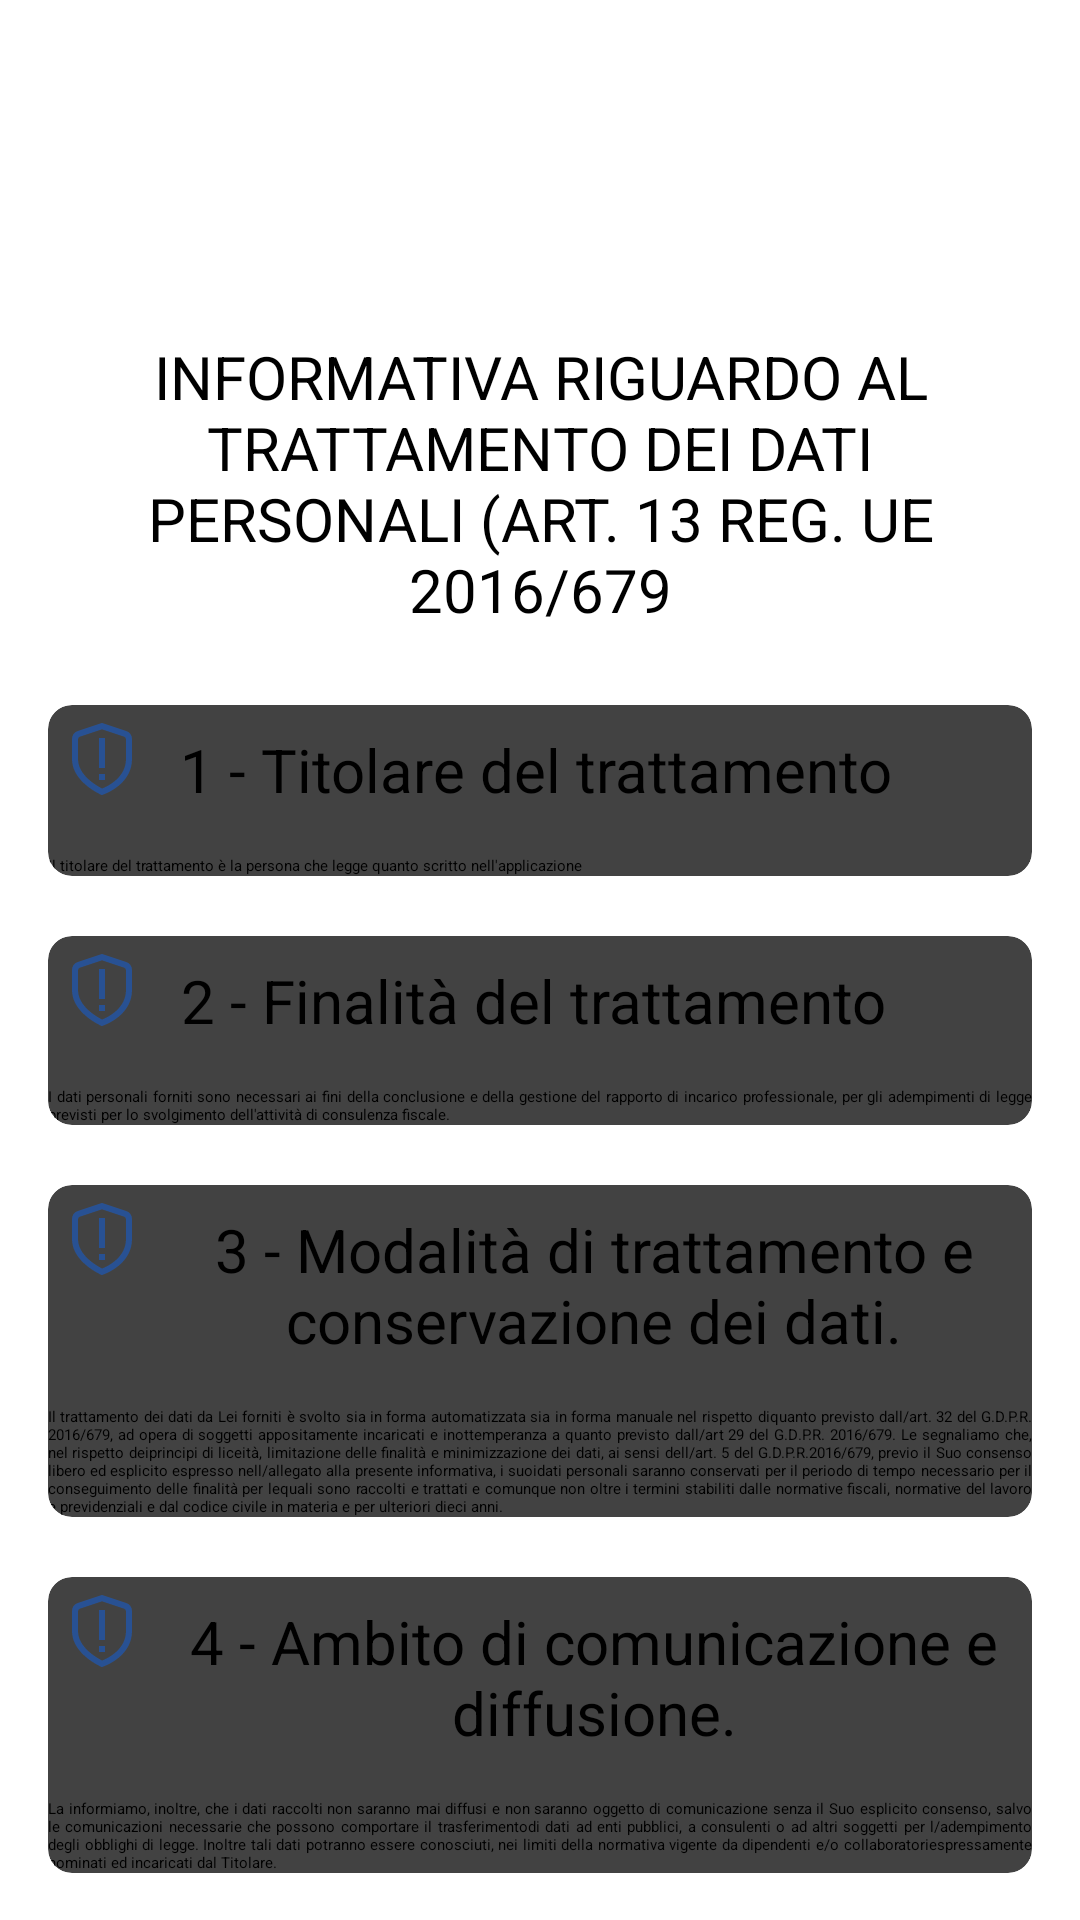

Layout XML and referenced resources for this Android screen:
<!-- AndroidManifest.xml: application theme Theme.IarosInternational.App.SplashScreen -->
<!-- res/layout/fragment_privacy.xml -->
<?xml version="1.0" encoding="utf-8"?>
<androidx.constraintlayout.widget.ConstraintLayout android:layout_width="fill_parent" android:layout_height="fill_parent"
  xmlns:android="http://schemas.android.com/apk/res/android" xmlns:app="http://schemas.android.com/apk/res-auto">
    <ScrollView android:id="@id/layout" android:layout_width="fill_parent" android:layout_height="wrap_content" android:layout_marginTop="44.0dip" app:layout_constraintEnd_toEndOf="parent" app:layout_constraintHorizontal_bias="0.0" app:layout_constraintStart_toStartOf="parent" app:layout_constraintTop_toTopOf="parent">
        <LinearLayout android:orientation="vertical" android:padding="16.0dip" android:layout_width="fill_parent" android:layout_height="wrap_content" android:paddingStart="16.0dip" android:paddingEnd="16.0dip" android:paddingVertical="8.0dip">
            <LinearLayout android:orientation="horizontal" android:layout_width="fill_parent" android:layout_height="fill_parent">
                <ImageView android:id="@+id/imageView2" android:padding="10.0dip" android:layout_width="fill_parent" android:layout_height="fill_parent" android:src="@drawable/fi_rs_shield_exclamation" android:layout_weight="1.0" />
            </LinearLayout>
            <TextView android:id="@+id/privacy_main_title" android:layout_width="fill_parent" android:layout_height="wrap_content" android:text="@string/privacy_main_title" style="@style/Theme.IarosInternational.Text.title_privacy" />
            <androidx.cardview.widget.CardView android:layout_width="fill_parent" android:layout_height="wrap_content" style="@style/Theme.IarosInternational.CardView">
                <LinearLayout android:orientation="vertical" android:layout_width="fill_parent" android:layout_height="fill_parent">
                    <LinearLayout android:layout_gravity="center" android:orientation="horizontal" android:layout_width="fill_parent" android:layout_height="fill_parent">

                        <ImageView
                            android:id="@id/imageView"
                            android:layout_width="wrap_content"
                            android:layout_height="wrap_content"
                            android:padding="6.0dip"
                            android:src="@drawable/fi_rs_shield_exclamation"
                            android:tint="@color/blu_iaros" />
                        <TextView android:id="@+id/privacy_titolo_1" android:layout_width="wrap_content" android:layout_height="wrap_content" android:text="@string/privacy_titolo_punto_1" style="@style/Theme.IarosInternational.Text.title_privacy" />
                    </LinearLayout>

                    <TextView
                        android:id="@+id/privacy_testo_1"
                        android:layout_width="fill_parent"
                        android:layout_height="wrap_content"
                        android:justificationMode="inter_word"
                        android:text="@string/privacy_testo_punto_1" />
                </LinearLayout>
            </androidx.cardview.widget.CardView>
            <androidx.cardview.widget.CardView android:layout_width="fill_parent" android:layout_height="wrap_content" style="@style/Theme.IarosInternational.CardView">
                <LinearLayout android:orientation="vertical" android:layout_width="fill_parent" android:layout_height="fill_parent">
                    <LinearLayout android:layout_gravity="center" android:orientation="horizontal" android:layout_width="fill_parent" android:layout_height="fill_parent">

                        <ImageView
                            android:id="@id/imageView3"
                            android:layout_width="wrap_content"
                            android:layout_height="wrap_content"
                            android:padding="6.0dip"
                            android:src="@drawable/fi_rs_shield_exclamation"
                            android:tint="@color/blu_iaros" />
                        <TextView android:id="@+id/privacy_titolo_2" android:layout_width="wrap_content" android:layout_height="wrap_content" android:text="@string/privacy_titolo_punto_2" style="@style/Theme.IarosInternational.Text.title_privacy" />
                    </LinearLayout>

                    <TextView
                        android:id="@+id/privacy_testo_2"
                        android:layout_width="wrap_content"
                        android:layout_height="wrap_content"
                        android:justificationMode="inter_word"
                        android:text="@string/privacy_testo_punto_2" />
                </LinearLayout>
            </androidx.cardview.widget.CardView>
            <androidx.cardview.widget.CardView android:layout_width="fill_parent" android:layout_height="wrap_content" style="@style/Theme.IarosInternational.CardView">
                <LinearLayout android:orientation="vertical" android:layout_width="fill_parent" android:layout_height="fill_parent">
                    <LinearLayout android:layout_gravity="center" android:orientation="horizontal" android:layout_width="fill_parent" android:layout_height="fill_parent">

                        <ImageView
                            android:id="@id/imageView4"
                            android:layout_width="wrap_content"
                            android:layout_height="wrap_content"
                            android:padding="6.0dip"
                            android:src="@drawable/fi_rs_shield_exclamation"
                            android:tint="@color/blu_iaros" />
                        <TextView android:id="@+id/privacy_titolo_3" android:layout_width="wrap_content" android:layout_height="wrap_content" android:text="@string/privacy_titolo_punto_3" style="@style/Theme.IarosInternational.Text.title_privacy" />
                    </LinearLayout>

                    <TextView
                        android:id="@+id/privacy_testo_3"
                        android:layout_width="fill_parent"
                        android:layout_height="fill_parent"
                        android:justificationMode="inter_word"
                        android:text="@string/privacy_testo_punto_3" />
                </LinearLayout>
            </androidx.cardview.widget.CardView>
            <androidx.cardview.widget.CardView android:layout_width="fill_parent" android:layout_height="wrap_content" style="@style/Theme.IarosInternational.CardView">
                <LinearLayout android:orientation="vertical" android:layout_width="fill_parent" android:layout_height="fill_parent">
                    <LinearLayout android:layout_gravity="center" android:orientation="horizontal" android:layout_width="fill_parent" android:layout_height="fill_parent">

                        <ImageView
                            android:id="@+id/imageView7"
                            android:layout_width="wrap_content"
                            android:layout_height="wrap_content"
                            android:padding="6dp"
                            android:src="@drawable/fi_rs_shield_exclamation"
                            android:tint="@color/blu_iaros" />
                        <TextView android:gravity="center" android:id="@+id/privacy_titolo_4" android:layout_width="wrap_content" android:layout_height="wrap_content" android:text="@string/privacy_titolo_punto_4" style="@style/Theme.IarosInternational.Text.title_privacy" />
                    </LinearLayout>

                    <TextView
                        android:id="@+id/privacy_testo_4"
                        android:layout_width="wrap_content"
                        android:layout_height="wrap_content"
                        android:justificationMode="inter_word"
                        android:text="@string/privacy_testo_punto_4" />
                </LinearLayout>
            </androidx.cardview.widget.CardView>
            <androidx.cardview.widget.CardView android:layout_width="fill_parent" android:layout_height="wrap_content" style="@style/Theme.IarosInternational.CardView">
                <LinearLayout android:orientation="vertical" android:layout_width="fill_parent" android:layout_height="fill_parent">
                    <LinearLayout android:layout_gravity="center" android:orientation="horizontal" android:layout_width="fill_parent" android:layout_height="fill_parent">

                        <ImageView
                            android:id="@+id/imageView5"
                            android:layout_width="wrap_content"
                            android:layout_height="wrap_content"
                            android:padding="6.0dip"
                            android:src="@drawable/fi_rs_shield_exclamation"
                            android:tint="@color/blu_iaros" />
                        <TextView android:gravity="center" android:id="@+id/privacy_titolo_5" android:layout_width="wrap_content" android:layout_height="wrap_content" android:text="@string/privacy_titolo_punto_5" style="@style/Theme.IarosInternational.Text.title_privacy" />
                    </LinearLayout>

                    <TextView
                        android:id="@+id/privacy_testo_5"
                        android:layout_width="fill_parent"
                        android:layout_height="fill_parent"
                        android:justificationMode="inter_word"
                        android:text="@string/privacy_testo_punto_5" />
                </LinearLayout>
            </androidx.cardview.widget.CardView>
            <androidx.cardview.widget.CardView android:layout_gravity="center" android:layout_width="fill_parent" android:layout_height="wrap_content" style="@style/Theme.IarosInternational.CardView">
                <LinearLayout android:orientation="vertical" android:layout_width="fill_parent" android:layout_height="fill_parent">
                    <LinearLayout android:gravity="center" android:layout_gravity="center" android:orientation="horizontal" android:layout_width="fill_parent" android:layout_height="fill_parent">

                        <ImageView
                            android:id="@+id/imageView6"
                            android:layout_width="wrap_content"
                            android:layout_height="wrap_content"
                            android:src="@drawable/fi_rs_shield_exclamation"
                            android:tint="@color/blu_iaros" />
                        <TextView android:gravity="center" android:id="@+id/privacy_titolo_6" android:layout_width="wrap_content" android:layout_height="wrap_content" android:text="@string/privacy_titolo_punto_6" style="@style/Theme.IarosInternational.Text.title_privacy" />
                    </LinearLayout>

                    <TextView
                        android:id="@+id/privacy_testo_6"
                        android:layout_width="wrap_content"
                        android:layout_height="wrap_content"
                        android:justificationMode="inter_word"
                        android:text="@string/privacy_testo_punto_6" />
                </LinearLayout>
            </androidx.cardview.widget.CardView>
        </LinearLayout>
    </ScrollView>
</androidx.constraintlayout.widget.ConstraintLayout>
<!-- resources referenced by this layout -->
<resources>
  <color name="blu_iaros">#285193</color>
  <string name="privacy_main_title">INFORMATIVA RIGUARDO AL TRATTAMENTO DEI DATI PERSONALI (ART. 13 REG. UE 2016/679</string>
  <string name="privacy_testo_punto_1">"Il titolare del trattamento è la persona che legge quanto scritto nell'applicazione"</string>
  <string name="privacy_testo_punto_2">"I dati personali forniti sono necessari ai fini della conclusione e della gestione del rapporto di incarico professionale, per gli adempimenti di legge previsti per lo svolgimento dell'attività di consulenza fiscale."</string>
  <string name="privacy_testo_punto_3">Il trattamento dei dati da Lei forniti è svolto sia in forma automatizzata sia in forma manuale nel rispetto diquanto previsto dall/art. 32 del G.D.P.R. 2016/679, ad opera di soggetti appositamente incaricati e inottemperanza a quanto previsto dall/art 29 del G.D.P.R. 2016/679. Le segnaliamo che, nel rispetto deiprincipi di liceità, limitazione delle finalità e minimizzazione dei dati, ai sensi dell/art. 5 del G.D.P.R.2016/679, previo il Suo consenso libero ed esplicito espresso nell/allegato alla presente informativa, i suoidati personali saranno conservati per il periodo di tempo necessario per il conseguimento delle finalità per lequali sono raccolti e trattati e comunque non oltre i termini stabiliti dalle normative fiscali, normative del lavoro e previdenziali e dal codice civile in materia e per ulteriori dieci anni.</string>
  <string name="privacy_testo_punto_4">La informiamo, inoltre, che i dati raccolti non saranno mai diffusi e non saranno oggetto di comunicazione senza il Suo esplicito consenso, salvo le comunicazioni necessarie che possono comportare il trasferimentodi dati ad enti pubblici, a consulenti o ad altri soggetti per l/adempimento degli obblighi di legge. Inoltre tali dati potranno essere conosciuti, nei limiti della normativa vigente da dipendenti e/o collaboratoriespressamente nominati ed incaricati dal Titolare.</string>
  <string name="privacy_testo_punto_5">Ai sensi degli articoli 9 e 10 del G.D.P.R. 2016/679, Lei potrebbe conferire alla nostra organizzazione dati qualificabili come “categorie particolari di dati personali” e cioè quei dati che rivelano “l/origine razziale oetnica, le opinioni politiche, le convenzioni religiose o filosofiche, o l/appartenenza sindacale, nonché datigenetici, dati biometrici intesi a identificare in modo univoco una persona fisica, dati relativi alla salute o allavita sessuale o all/orientamento sessuale della persona” tali categorie di dati potranno essere trattate soloprevio ed esplicito consenso, manifestato in forma scritta in allegato alla presente informativa.</string>
  <string name="privacy_titolo_punto_1">1 - Titolare del trattamento</string>
  <string name="privacy_titolo_punto_2">2 - Finalità del trattamento</string>
  <string name="privacy_titolo_punto_3">3 - Modalità di trattamento e conservazione dei dati.</string>
  <string name="privacy_titolo_punto_4">4 - Ambito di comunicazione e diffusione.</string>
  <string name="privacy_titolo_punto_5">5 - Categorie particolari di dati personali.</string>
  <string name="privacy_titolo_punto_6">6 - Diritti dell/interessato.</string>
  <color name="white">#FFFFFFFF</color>
  <dimen name="card_corner_radius">8dp</dimen>
  <dimen name="card_margin_horizontal">0dp</dimen>
  <dimen name="card_margin_vertical">10dp</dimen>
  <dimen name="card_padding">0dp</dimen>
  <dimen name="card_elevation">2dp</dimen>
  <color name="ic_launcher_background">#0095E5</color>
</resources>
